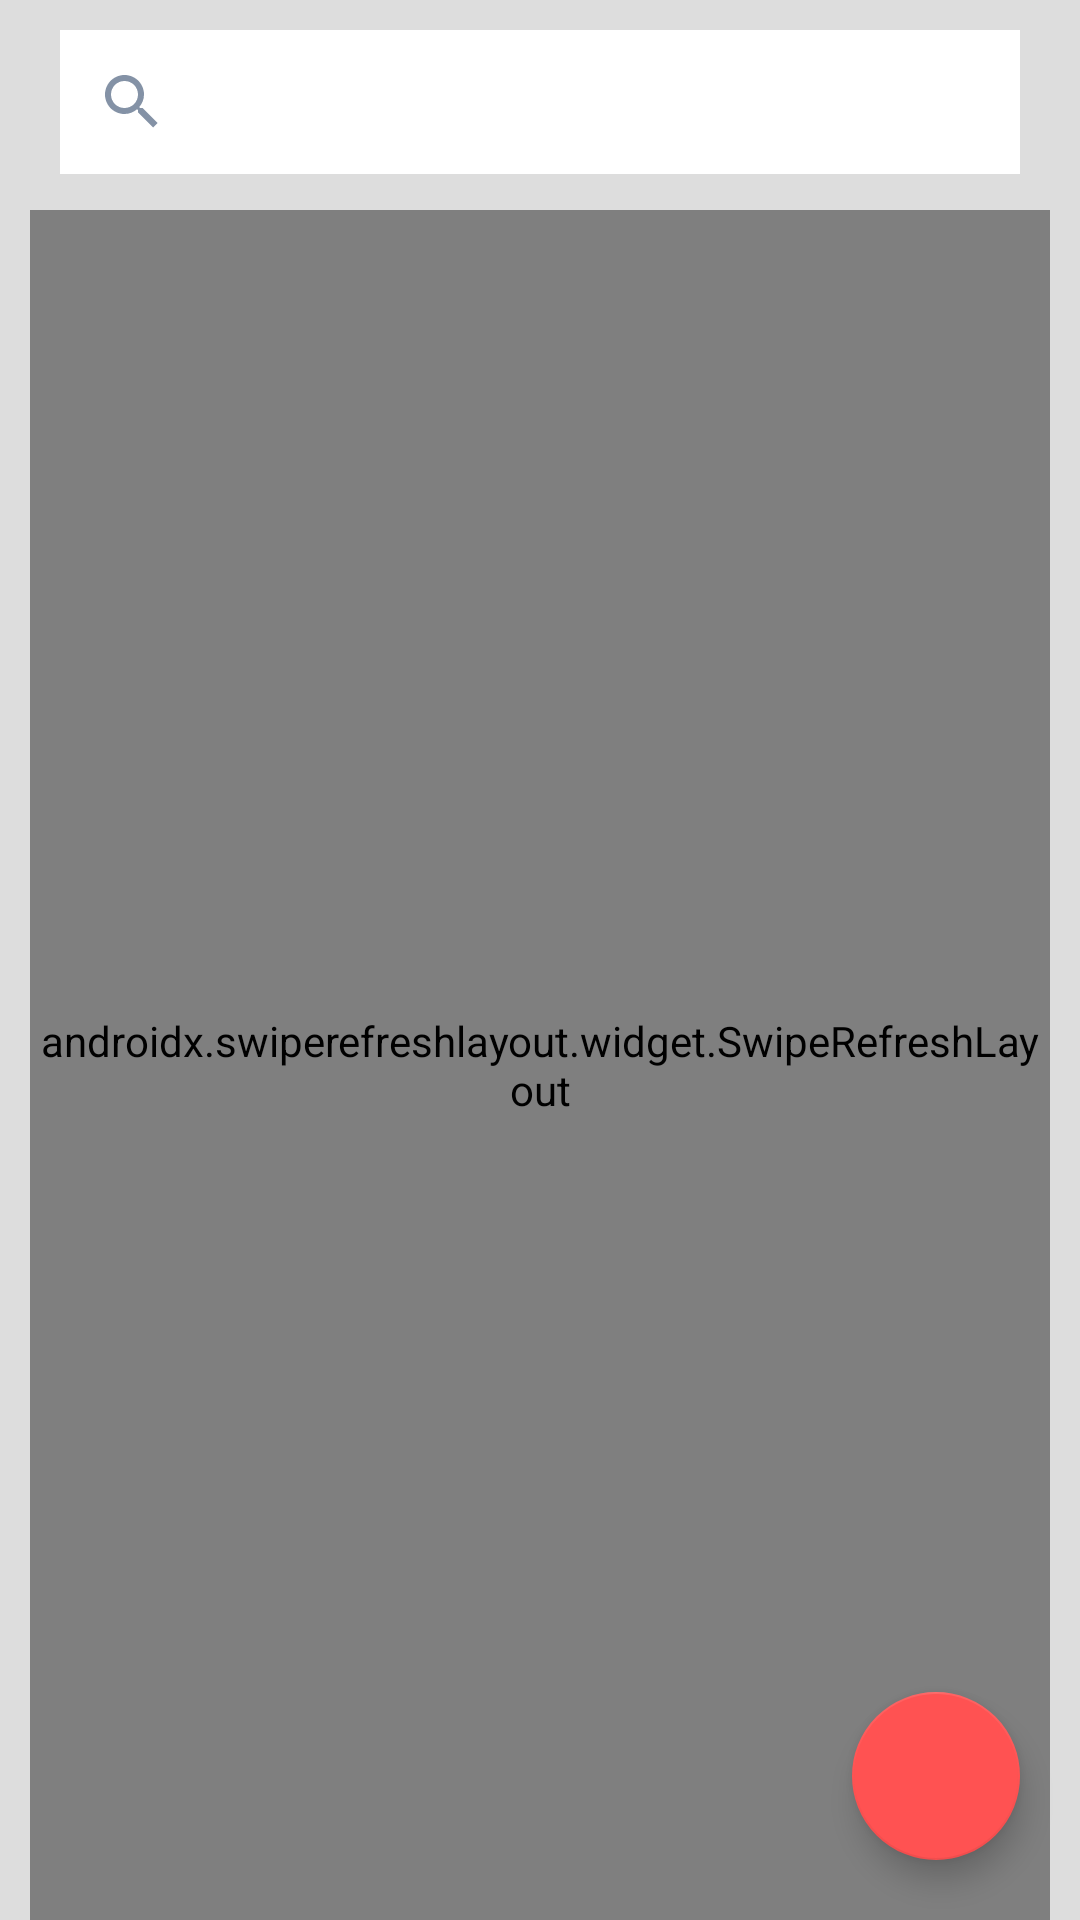

Here is an Android app screen rendered from its layout file. Give the layout XML and the strings, colors and styles it references.
<!-- AndroidManifest.xml: application theme AppTheme -->
<!-- res/layout/activity_game_list.xml -->
<?xml version="1.0" encoding="utf-8"?>
<androidx.constraintlayout.widget.ConstraintLayout xmlns:android="http://schemas.android.com/apk/res/android"
    xmlns:app="http://schemas.android.com/apk/res-auto"
    xmlns:tools="http://schemas.android.com/tools"
    android:layout_width="match_parent"
    android:layout_height="match_parent"
    android:background="@color/colorLightGray"
    tools:context=".gamelist.GameListActivity">

    <SearchView
        android:id="@+id/searchView"
        android:layout_width="match_parent"
        android:layout_height="wrap_content"
        android:layout_marginStart="@dimen/dim_20_dp"
        android:layout_marginTop="@dimen/dim_10_dp"
        android:layout_marginEnd="@dimen/dim_20_dp"
        android:layout_marginBottom="@dimen/dim_15_dp"
        android:theme="@style/SearchViewTheme"
        app:layout_constraintEnd_toEndOf="parent"
        android:background="@color/colorWhite"
        android:voiceIcon="@drawable/ic_baseline_mic_24"
        android:iconifiedByDefault="true"
        app:layout_constraintStart_toStartOf="parent"
        app:layout_constraintTop_toTopOf="parent" />

    <androidx.swiperefreshlayout.widget.SwipeRefreshLayout
        android:id="@+id/swipeToRefresh"
        android:layout_width="match_parent"
        android:layout_height="match_parent"
        android:layout_marginStart="@dimen/dim_10_dp"
        android:layout_marginTop="@dimen/dim_70_dp"
        android:layout_marginEnd="@dimen/dim_10_dp"
        app:layout_constraintEnd_toEndOf="@id/searchView"
        app:layout_constraintStart_toStartOf="@+id/searchView"
        app:layout_constraintTop_toBottomOf="@+id/searchView">

        <androidx.recyclerview.widget.RecyclerView
            android:id="@+id/recyclerGames"
            android:layout_width="match_parent"
            android:layout_height="match_parent"
            android:isScrollContainer="true"
            tools:listitem="@layout/item_game" />

    </androidx.swiperefreshlayout.widget.SwipeRefreshLayout>

    <com.google.android.material.floatingactionbutton.FloatingActionButton
        android:id="@+id/btnNewGame"
        android:layout_width="wrap_content"
        android:layout_height="wrap_content"
        android:layout_margin="@dimen/dim_20_dp"
        android:layout_marginEnd="@dimen/dim_10_dp"
        android:layout_marginBottom="@dimen/dim_10_dp"
        android:src="@drawable/ic_baseline_add_24"
        app:layout_constraintBottom_toBottomOf="parent"
        app:layout_constraintEnd_toEndOf="parent" />

</androidx.constraintlayout.widget.ConstraintLayout>
<!-- res/layout/item_game.xml (included above) -->
<?xml version="1.0" encoding="utf-8"?>
<com.google.android.material.card.MaterialCardView xmlns:android="http://schemas.android.com/apk/res/android"
    xmlns:app="http://schemas.android.com/apk/res-auto"
    android:layout_width="match_parent"
    android:layout_height="wrap_content"
    android:layout_margin="@dimen/dim_5_dp"
    android:clickable="true"
    android:focusable="true"
    app:cardCornerRadius="@dimen/dim_10_dp">

    <androidx.constraintlayout.widget.ConstraintLayout
        android:layout_width="match_parent"
        android:layout_height="wrap_content"
        android:background="@color/colorWhite">

        <ImageView
            android:id="@+id/imgCardPersonagem"
            android:layout_width="match_parent"
            android:layout_height="@dimen/dim_150_dp"
            android:adjustViewBounds="true"
            android:scaleType="centerCrop"
            app:layout_constraintEnd_toEndOf="parent"
            app:layout_constraintStart_toStartOf="parent"
            app:layout_constraintTop_toTopOf="parent" />

        <TextView
            android:id="@+id/tvNameGame"
            android:layout_width="match_parent"
            android:layout_height="wrap_content"
            android:layout_marginStart="@dimen/dim_10_dp"
            android:layout_marginTop="@dimen/dim_16_dp"
            android:maxLines="2"
            android:text="Nome"
            android:layout_marginEnd="@dimen/dim_10_dp"
            app:layout_constraintEnd_toEndOf="parent"
            android:textAllCaps="true"
            android:textColor="@color/colorGrayDark"
            android:textSize="@dimen/dim_20_sp"
            app:layout_constraintStart_toStartOf="@id/imgCardPersonagem"
            app:layout_constraintTop_toBottomOf="@+id/imgCardPersonagem" />

        <TextView
            android:id="@+id/tvDataAno"
            android:layout_width="match_parent"
            android:layout_height="wrap_content"
            android:layout_gravity="center"
            android:layout_marginTop="@dimen/dim_5_dp"
            android:layout_marginEnd="@dimen/dim_10_dp"
            android:layout_marginStart="@dimen/dim_10_dp"
            android:layout_marginBottom="@dimen/dim_16_dp"
            android:text="@string/ano"
            android:textColor="@color/colorGray"
            android:textSize="@dimen/dim_16_sp"
            app:layout_constraintBottom_toBottomOf="parent"
            app:layout_constraintStart_toStartOf="@id/tvNameGame"
            app:layout_constraintTop_toBottomOf="@id/tvNameGame" />

    </androidx.constraintlayout.widget.ConstraintLayout>

</com.google.android.material.card.MaterialCardView>
<!-- resources referenced by this layout -->
<resources>
  <color name="colorGray">#8492A6</color>
  <color name="colorLightGray">#DDDDDD</color>
  <color name="colorWhite">#FFFFFF</color>
  <dimen name="dim_10_dp">10dp</dimen>
  <dimen name="dim_150_dp">150dp</dimen>
  <dimen name="dim_15_dp">15dp</dimen>
  <dimen name="dim_16_dp">16dp</dimen>
  <dimen name="dim_16_sp">16sp</dimen>
  <dimen name="dim_20_dp">20dp</dimen>
  <dimen name="dim_20_sp">20sp</dimen>
  <dimen name="dim_5_dp">5dp</dimen>
  <dimen name="dim_70_dp">70dp</dimen>
  <!-- drawable ic_baseline_mic_24 (drawable) -->
  <vector android:height="24dp" android:tint="#888888"
      android:viewportHeight="24" android:viewportWidth="24"
      android:width="24dp" xmlns:android="http://schemas.android.com/apk/res/android">
      <path android:fillColor="@android:color/white" android:pathData="M12,14c1.66,0 2.99,-1.34 2.99,-3L15,5c0,-1.66 -1.34,-3 -3,-3S9,3.34 9,5v6c0,1.66 1.34,3 3,3zM17.3,11c0,3 -2.54,5.1 -5.3,5.1S6.7,14 6.7,11L5,11c0,3.41 2.72,6.23 6,6.72L11,21h2v-3.28c3.28,-0.48 6,-3.3 6,-6.72h-1.7z"/>
  </vector>
  <style name="SearchViewTheme" parent="Widget.AppCompat.SearchView">
          <item name="background">@color/colorWhite</item>
          <item name="colorControlNormal">@color/colorGray</item>
          <item name="actionMenuTextColor">@color/colorRed</item>
          <item name="iconTint">@color/colorGray</item>
          <item name="android:voiceIcon">@drawable/ic_baseline_mic_24</item>
      </style>
  <style name="AppTheme" parent="Theme.MaterialComponents.Light.NoActionBar.Bridge">
          
          <item name="colorPrimary">@color/colorPrimary</item>
          <item name="colorPrimaryDark">@color/colorPrimaryDark</item>
          <item name="colorAccent">@color/colorAccent</item>
      </style>
  <color name="colorRed">#FF5252</color>
  <color name="colorPrimary">#6200EE</color>
  <color name="colorPrimaryDark">#00796B</color>
  <color name="colorAccent">#FF5252</color>
</resources>
